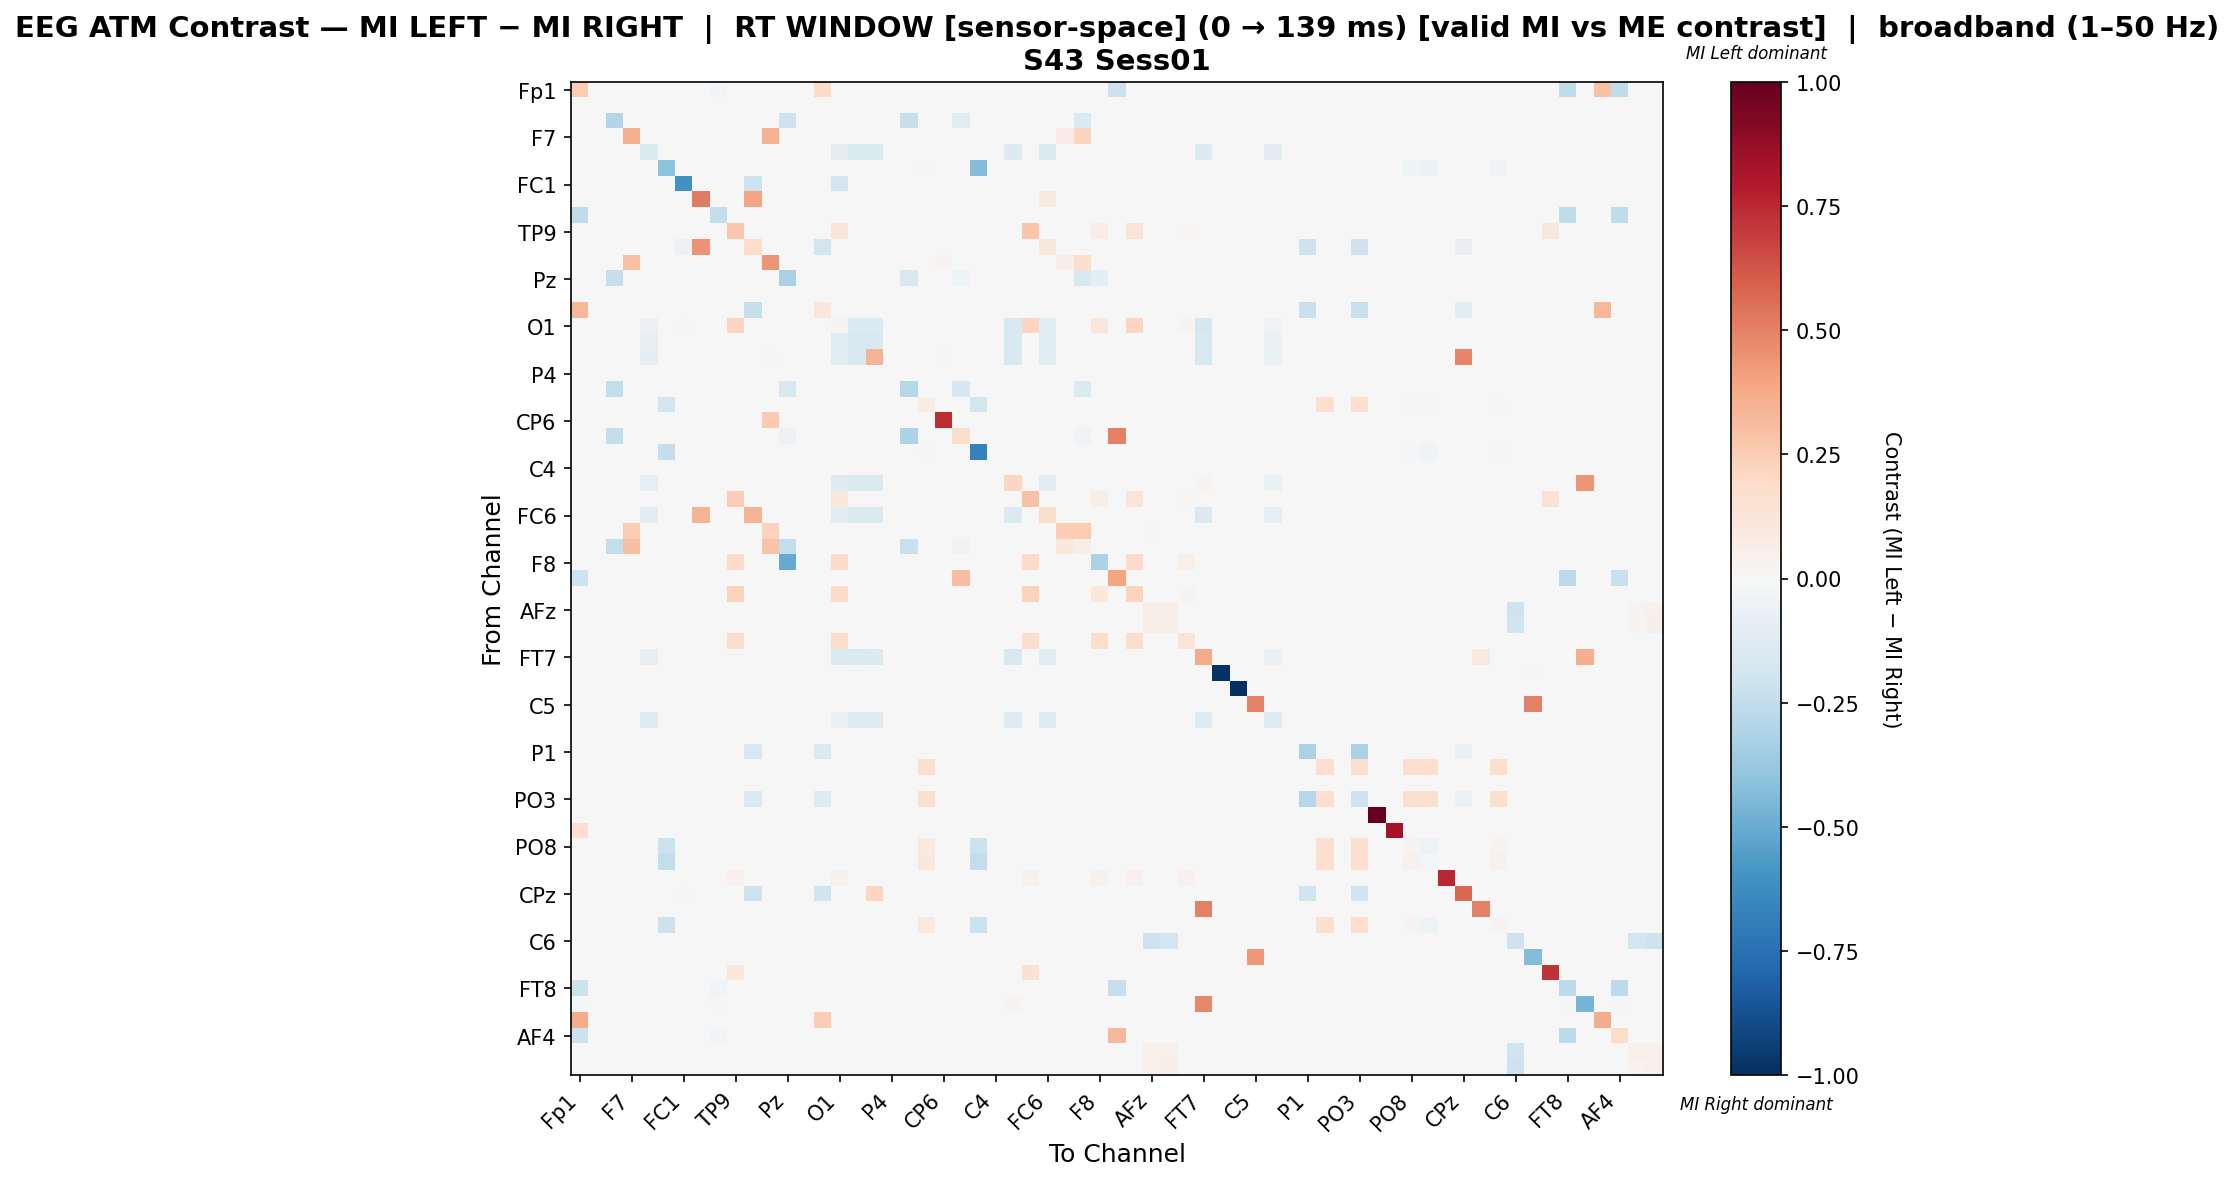

The table this chart was drawn from, first rows:
, Fp1, Fz, F3, F7, FT9, FC5, FC1, C3, T7, TP9, CP5, CP1, Pz, P3, P7, O1, Oz, O2, P4, P8, TP10, CP6, CP2
Fp1, 0.2568, 0.0, 0.0, 0.0, 0.0, 0.0, 0.0, 0.0, -0.03057, 0.0, 0.0, 0.0, 0.0, 0.0, 0.1939, 0.0, 0.0, 0.0, 0.0, 0.0, 0.0, 0.0, 0.0
Fz, 0.0, 0.0, 0.0, 0.0, 0.0, 0.0, 0.0, 0.0, 0.0, 0.0, 0.0, 0.0, 0.0, 0.0, 0.0, 0.0, 0.0, 0.0, 0.0, 0.0, 0.0, 0.0, 0.0
F3, 0.0, 0.0, -0.2936, 0.0, 0.0, 0.0, 0.0, 0.0, 0.0, 0.0, 0.0, 0.0, -0.2053, 0.0, 0.0, 0.0, 0.0, 0.0, 0.0, -0.2339, 0.0, 0.0, -0.1241
F7, 0.0, 0.0, 0.0, 0.3529, 0.0, 0.0, 0.0, 0.0, 0.0, 0.0, 0.0, 0.3451, 0.0, 0.0, 0.0, 0.0, 0.0, 0.0, 0.0, 0.0, 0.0, 0.0, 0.0
FT9, 0.0, 0.0, 0.0, 0.0, -0.1337, 0.0, 0.0, 0.0, 0.0, 0.0, 0.0, 0.0, 0.0, 0.0, 0.0, -0.08824, -0.1337, -0.1337, 0.0, 0.0, 0.0, 0.0, 0.0
FC5, 0.0, 0.0, 0.0, 0.0, 0.0, -0.4118, 0.0, 0.0, 0.0, 0.0, 0.0, 0.0, 0.0, 0.0, 0.0, 0.0, 0.0, 0.0, 0.0, 0.0, -0.01961, 0.0, 0.0
FC1, 0.0, 0.0, 0.0, 0.0, 0.0, 0.0, -0.6038, 0.0, 0.0, 0.0, -0.2075, 0.0, 0.0, 0.0, 0.0, -0.1887, 0.0, 0.0, 0.0, 0.0, 0.0, 0.0, 0.0
C3, 0.0, 0.0, 0.0, 0.0, 0.0, 0.0, 0.0, 0.5163, 0.0, 0.0, 0.3913, 0.0, 0.0, 0.0, 0.0, 0.0, 0.0, 0.0, 0.0, 0.0, 0.0, 0.0, 0.0
T7, -0.2542, 0.0, 0.0, 0.0, 0.0, 0.0, 0.0, 0.0, -0.2373, 0.0, 0.0, 0.0, 0.0, 0.0, 0.0, 0.0, 0.0, 0.0, 0.0, 0.0, 0.0, 0.0, 0.0
TP9, 0.0, 0.0, 0.0, 0.0, 0.0, 0.0, 0.0, 0.0, 0.0, 0.2722, 0.0, 0.0, 0.0, 0.0, 0.0, 0.1183, 0.0, 0.0, 0.0, 0.0, 0.0, 0.0, 0.0
CP5, 0.0, 0.0, 0.0, 0.0, 0.0, 0.0, -0.06161, 0.4506, 0.0, 0.0, 0.1838, 0.0, 0.0, 0.0, -0.1848, 0.0, 0.0, 0.0, 0.0, 0.0, 0.0, 0.0, 0.0
CP1, 0.0, 0.0, 0.0, 0.2913, 0.0, 0.0, 0.0, 0.0, 0.0, 0.0, 0.0, 0.4434, 0.0, 0.0, 0.0, 0.0, 0.0, 0.0, 0.0, 0.0, 0.0, 0.02589, 0.0
Pz, 0.0, 0.0, -0.2296, 0.0, 0.0, 0.0, 0.0, 0.0, 0.0, 0.0, 0.0, 0.0, -0.3219, 0.0, 0.0, 0.0, 0.0, 0.0, 0.0, -0.1609, 0.0, 0.0, -0.03958
P3, 0.0, 0.0, 0.0, 0.0, 0.0, 0.0, 0.0, 0.0, 0.0, 0.0, 0.0, 0.0, 0.0, 0.0, 0.0, 0.0, 0.0, 0.0, 0.0, 0.0, 0.0, 0.0, 0.0
P7, 0.3311, 0.0, 0.0, 0.0, 0.0, 0.0, -0.005814, 0.0, 0.0, 0.0, -0.2267, 0.0, 0.0, 0.0, 0.1102, 0.0, 0.0, 0.0, 0.0, 0.0, 0.0, 0.0, 0.0
O1, 0.0, 0.0, 0.0, 0.0, -0.06458, 0.0, -0.01476, 0.0, 0.0, 0.2165, 0.0, 0.0, 0.0, 0.0, 0.0, 0.02537, -0.1384, -0.1347, 0.0, 0.0, 0.0, 0.0, 0.0
Oz, 0.0, 0.0, 0.0, 0.0, -0.08557, 0.0, 0.0, 0.0, 0.0, 0.0, 0.0, 0.0, 0.0, 0.0, 0.0, -0.1225, -0.151, -0.1493, 0.0, 0.0, 0.0, 0.0, 0.0
O2, 0.0, 0.0, 0.0, 0.0, -0.08688, 0.0, 0.0, 0.0, 0.0, 0.0, 0.0, 0.01282, 0.0, 0.0, 0.0, -0.121, -0.1499, 0.3373, 0.0, 0.0, 0.0, 0.01282, 0.0
P4, 0.0, 0.0, 0.0, 0.0, 0.0, 0.0, 0.0, 0.0, 0.0, 0.0, 0.0, 0.0, 0.0, 0.0, 0.0, 0.0, 0.0, 0.0, 0.0, 0.0, 0.0, 0.0, 0.0
P8, 0.0, 0.0, -0.2443, 0.0, 0.0, -0.002545, 0.0, 0.0, 0.0, 0.0, 0.0, 0.0, -0.1501, 0.0, 0.0, 0.0, 0.0, 0.0, 0.0, -0.285, -0.002545, 0.0, -0.1705
TP10, 0.0, 0.0, 0.0, 0.0, 0.0, -0.1818, 0.0, 0.0, 0.0, 0.0, 0.0, 0.0, 0.0, 0.0, 0.0, 0.0, 0.0, 0.0, 0.0, 0.0, 0.07544, 0.0, 0.0
CP6, 0.0, 0.0, 0.0, 0.0, 0.0, 0.0, 0.0, 0.0, 0.0, 0.0, 0.0, 0.2647, 0.0, 0.0, 0.0, 0.0, 0.0, 0.0, 0.0, 0.0, 0.0, 0.7353, 0.0
CP2, 0.0, 0.0, -0.2404, 0.0, 0.0, -0.004808, 0.0, 0.0, 0.0, 0.0, 0.0, 0.0, -0.0625, 0.0, 0.0, 0.0, 0.0, 0.0, 0.0, -0.3173, -0.004808, 0.0, 0.175
Cz, 0.0, 0.0, 0.0, 0.0, 0.0, -0.236, 0.0, 0.0, 0.0, 0.0, 0.0, 0.0, 0.0, 0.0, 0.0, 0.0, 0.0, 0.0, 0.0, 0.0, -0.01124, 0.0, 0.0
C4, 0.0, 0.0, 0.0, 0.0, 0.0, 0.0, 0.0, 0.0, 0.0, 0.0, 0.0, 0.0, 0.0, 0.0, 0.0, 0.0, 0.0, 0.0, 0.0, 0.0, 0.0, 0.0, 0.0
T8, 0.0, 0.0, 0.0, 0.0, -0.08213, 0.0, 0.0, 0.0, 0.0, 0.0, 0.0, 0.0, 0.0, 0.0, 0.0, -0.1304, -0.1465, -0.1433, 0.0, 0.0, 0.0, 0.0, 0.0
FT10, 0.0, 0.0, 0.0, 0.0, 0.0, 0.0, 0.0, 0.0, 0.0, 0.25, 0.0, 0.0, 0.0, 0.0, 0.0, 0.1087, 0.0, 0.0, 0.0, 0.0, 0.0, 0.0, 0.0
FC6, 0.0, 0.0, 0.0, 0.0, -0.1018, 0.0, 0.0, 0.3396, 0.0, 0.0, 0.3396, 0.0, 0.0, 0.0, 0.0, -0.1078, -0.1417, -0.1417, 0.0, 0.0, 0.0, 0.0, 0.0
FC2, 0.0, 0.0, 0.0, 0.2533, 0.0, 0.0, 0.0, 0.0, 0.0, 0.0, 0.0, 0.2267, 0.0, 0.0, 0.0, 0.0, 0.0, 0.0, 0.0, 0.0, 0.0, 0.0, 0.0
F4, 0.0, 0.0, -0.2469, 0.2989, 0.0, 0.0, 0.0, 0.0, 0.0, 0.0, 0.0, 0.288, -0.2469, 0.0, 0.0, 0.0, 0.0, 0.0, 0.0, -0.2263, 0.0, 0.0, -0.03704
F8, 0.0, 0.0, 0.0, 0.0, 0.0, 0.0, 0.0, 0.0, 0.0, 0.1935, 0.0, 0.0, -0.5072, 0.0, 0.0, 0.1935, 0.0, 0.0, 0.0, 0.0, 0.0, 0.0, 0.0
AF7, -0.2099, 0.0, 0.0, 0.0, 0.0, 0.0, 0.0, 0.0, 0.0, 0.0, 0.0, 0.0, 0.0, 0.0, 0.0, 0.0, 0.0, 0.0, 0.0, 0.0, 0.0, 0.0, 0.3084
AF3, 0.0, 0.0, 0.0, 0.0, 0.0, 0.0, 0.0, 0.0, 0.0, 0.2286, 0.0, 0.0, 0.0, 0.0, 0.0, 0.1905, 0.0, 0.0, 0.0, 0.0, 0.0, 0.0, 0.0
AFz, 0.0, 0.0, 0.0, 0.0, 0.0, 0.0, 0.0, 0.0, 0.0, 0.0, 0.0, 0.0, 0.0, 0.0, 0.0, 0.0, 0.0, 0.0, 0.0, 0.0, 0.0, 0.0, 0.0
F1, 0.0, 0.0, 0.0, 0.0, 0.0, 0.0, 0.0, 0.0, 0.0, 0.0, 0.0, 0.0, 0.0, 0.0, 0.0, 0.0, 0.0, 0.0, 0.0, 0.0, 0.0, 0.0, 0.0
F5, 0.0, 0.0, 0.0, 0.0, 0.0, 0.0, 0.0, 0.0, 0.0, 0.1739, 0.0, 0.0, 0.0, 0.0, 0.0, 0.1739, 0.0, 0.0, 0.0, 0.0, 0.0, 0.0, 0.0
FT7, 0.0, 0.0, 0.0, 0.0, -0.08044, 0.0, 0.0, 0.0, 0.0, 0.0, 0.0, 0.0, 0.0, 0.0, 0.0, -0.1372, -0.1435, -0.1404, 0.0, 0.0, 0.0, 0.0, 0.0
FC3, 0.0, 0.0, 0.0, 0.0, 0.0, 0.0, 0.0, 0.0, 0.0, 0.0, 0.0, 0.0, 0.0, 0.0, 0.0, 0.0, 0.0, 0.0, 0.0, 0.0, 0.0, 0.0, 0.0
C1, 0.0, 0.0, 0.0, 0.0, 0.0, 0.0, 0.0, 0.0, 0.0, 0.0, 0.0, 0.0, 0.0, 0.0, 0.0, 0.0, 0.0, 0.0, 0.0, 0.0, 0.0, 0.0, 0.0
C5, 0.0, 0.0, 0.0, 0.0, 0.0, 0.0, 0.0, 0.0, 0.0, 0.0, 0.0, 0.0, 0.0, 0.0, 0.0, 0.0, 0.0, 0.0, 0.0, 0.0, 0.0, 0.0, 0.0
TP7, 0.0, 0.0, 0.0, 0.0, -0.132, 0.0, 0.0, 0.0, 0.0, 0.0, 0.0, 0.0, 0.0, 0.0, 0.0, -0.07591, -0.132, -0.132, 0.0, 0.0, 0.0, 0.0, 0.0
CP3, 0.0, 0.0, 0.0, 0.0, 0.0, 0.0, 0.0, 0.0, 0.0, 0.0, 0.0, 0.0, 0.0, 0.0, 0.0, 0.0, 0.0, 0.0, 0.0, 0.0, 0.0, 0.0, 0.0
P1, 0.0, 0.0, 0.0, 0.0, 0.0, 0.0, -0.00361, 0.0, 0.0, 0.0, -0.1625, 0.0, 0.0, 0.0, -0.1408, 0.0, 0.0, 0.0, 0.0, 0.0, 0.0, 0.0, 0.0
P5, 0.0, 0.0, 0.0, 0.0, 0.0, 0.0, 0.0, 0.0, 0.0, 0.0, 0.0, 0.0, 0.0, 0.0, 0.0, 0.0, 0.0, 0.0, 0.0, 0.0, 0.1654, 0.0, 0.0
PO7, 0.0, 0.0, 0.0, 0.0, 0.0, 0.0, 0.0, 0.0, 0.0, 0.0, 0.0, 0.0, 0.0, 0.0, 0.0, 0.0, 0.0, 0.0, 0.0, 0.0, 0.0, 0.0, 0.0
PO3, 0.0, 0.0, 0.0, 0.0, 0.0, 0.0, -0.003236, 0.0, 0.0, 0.0, -0.1456, 0.0, 0.0, 0.0, -0.1262, 0.0, 0.0, 0.0, 0.0, 0.0, 0.1636, 0.0, 0.0
POz, 0.0, 0.0, 0.0, 0.0, 0.0, 0.0, 0.0, 0.0, 0.0, 0.0, 0.0, 0.0, 0.0, 0.0, 0.0, 0.0, 0.0, 0.0, 0.0, 0.0, 0.0, 0.0, 0.0
PO4, 0.1667, 0.0, 0.0, 0.0, 0.0, 0.0, 0.0, 0.0, 0.0, 0.0, 0.0, 0.0, 0.0, 0.0, 0.0, 0.0, 0.0, 0.0, 0.0, 0.0, 0.0, 0.0, 0.0
PO8, 0.0, 0.0, 0.0, 0.0, 0.0, -0.2143, 0.0, 0.0, 0.0, 0.0, 0.0, 0.0, 0.0, 0.0, 0.0, 0.0, 0.0, 0.0, 0.0, 0.0, 0.09492, 0.0, 0.0
P6, 0.0, 0.0, 0.0, 0.0, 0.0, -0.25, 0.0, 0.0, 0.0, 0.0, 0.0, 0.0, 0.0, 0.0, 0.0, 0.0, 0.0, 0.0, 0.0, 0.0, 0.1038, 0.0, 0.0
P2, 0.0, 0.0, 0.0, 0.0, 0.0, 0.0, 0.0, 0.0, 0.0, 0.04167, 0.0, 0.0, 0.0, 0.0, 0.0, 0.04167, 0.0, 0.0, 0.0, 0.0, 0.0, 0.0, 0.0
CPz, 0.0, 0.0, 0.0, 0.0, 0.0, 0.0, -0.01149, 0.0, 0.0, 0.0, -0.2069, 0.005556, 0.0, 0.0, -0.1954, 0.0, 0.0, 0.2167, 0.0, 0.0, 0.0, 0.005556, 0.0
CP4, 0.0, 0.0, 0.0, 0.0, 0.0, 0.0, 0.0, 0.0, 0.0, 0.0, 0.0, 0.0, 0.0, 0.0, 0.0, 0.0, 0.0, 0.0, 0.0, 0.0, 0.0, 0.0, 0.0
TP8, 0.0, 0.0, 0.0, 0.0, 0.0, -0.2143, 0.0, 0.0, 0.0, 0.0, 0.0, 0.0, 0.0, 0.0, 0.0, 0.0, 0.0, 0.0, 0.0, 0.0, 0.09492, 0.0, 0.0
C6, 0.0, 0.0, 0.0, 0.0, 0.0, 0.0, 0.0, 0.0, 0.0, 0.0, 0.0, 0.0, 0.0, 0.0, 0.0, 0.0, 0.0, 0.0, 0.0, 0.0, 0.0, 0.0, 0.0
C2, 0.0, 0.0, 0.0, 0.0, 0.0, 0.0, 0.0, 0.0, 0.0, 0.0, 0.0, 0.0, 0.0, 0.0, 0.0, 0.0, 0.0, 0.0, 0.0, 0.0, 0.0, 0.0, 0.0
FC4, 0.0, 0.0, 0.0, 0.0, 0.0, 0.0, 0.0, 0.0, 0.0, 0.1037, 0.0, 0.0, 0.0, 0.0, 0.0, 0.0, 0.0, 0.0, 0.0, 0.0, 0.0, 0.0, 0.0
FT8, -0.2151, 0.0, 0.0, 0.0, 0.0, 0.0, 0.0, 0.0, -0.02642, 0.0, 0.0, 0.0, 0.0, 0.0, 0.0, 0.0, 0.0, 0.0, 0.0, 0.0, 0.0, 0.0, 0.0
F6, -0.01042, 0.0, 0.0, 0.0, 0.0, 0.0, 0.0, 0.0, -0.01042, 0.0, 0.0, 0.0, 0.0, 0.0, 0.0, 0.0, 0.0, 0.0, 0.0, 0.0, 0.0, 0.0, 0.0
AF8, 0.3738, 0.0, 0.0, 0.0, 0.0, 0.0, 0.0, 0.0, 0.0, 0.0, 0.0, 0.0, 0.0, 0.0, 0.2476, 0.0, 0.0, 0.0, 0.0, 0.0, 0.0, 0.0, 0.0
... 3 more rows
